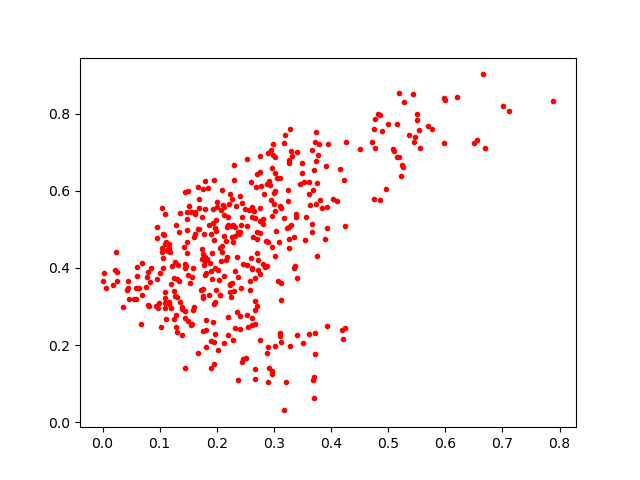

The data file committed next to this chart (first rows):
0.2906067, 0.13902088
0.2195, 0.5319
0.212, 0.5381
0.2961, 0.1235
0.2698, 0.4758
0.3921, 0.5027
0.237, 0.4931
0.0421, 0.342
0.1507, 0.5609
0.2465, 0.1625
0.3906, 0.6654
0.1059, 0.4256
0.3031, 0.4971
0.1751, 0.2364
0.1109, 0.2669
0.2261, 0.4803
0.2696, 0.4926
0.2372, 0.108
0.4855, 0.7965
0.1478, 0.4977
0.2452, 0.4113
0.2246, 0.3254
0.3015, 0.1984
0.2271, 0.36
0.2881, 0.4061
0.1748, 0.449
0.1452, 0.5969
0.2172, 0.5075
0.296, 0.4548
0.09339, 0.3011
0.1169, 0.4621
0.1812, 0.3876
0.6696, 0.7113
0.1347, 0.3123
0.4205, 0.2144
0.2449, 0.5676
0.1785, 0.382
0.1743, 0.4233
0.3089, 0.4683
0.2623, 0.27
0.2668, 0.1373
0.3119, 0.3604
0.1935, 0.517
0.2982, 0.6944
0.416, 0.6573
0.1819, 0.2651
0.1946, 0.3064
0.1907, 0.1401
0.5087, 0.7099
0.5533, 0.7576
0.2985, 0.721
0.5188, 0.6875
0.3485, 0.6736
0.301, 0.5949
0.2225, 0.5909
0.1544, 0.2519
0.3076, 0.3659
0.1948, 0.4724
0.5155, 0.6889
0.3411, 0.2253
0.3017, 0.5484
... 371 more rows
